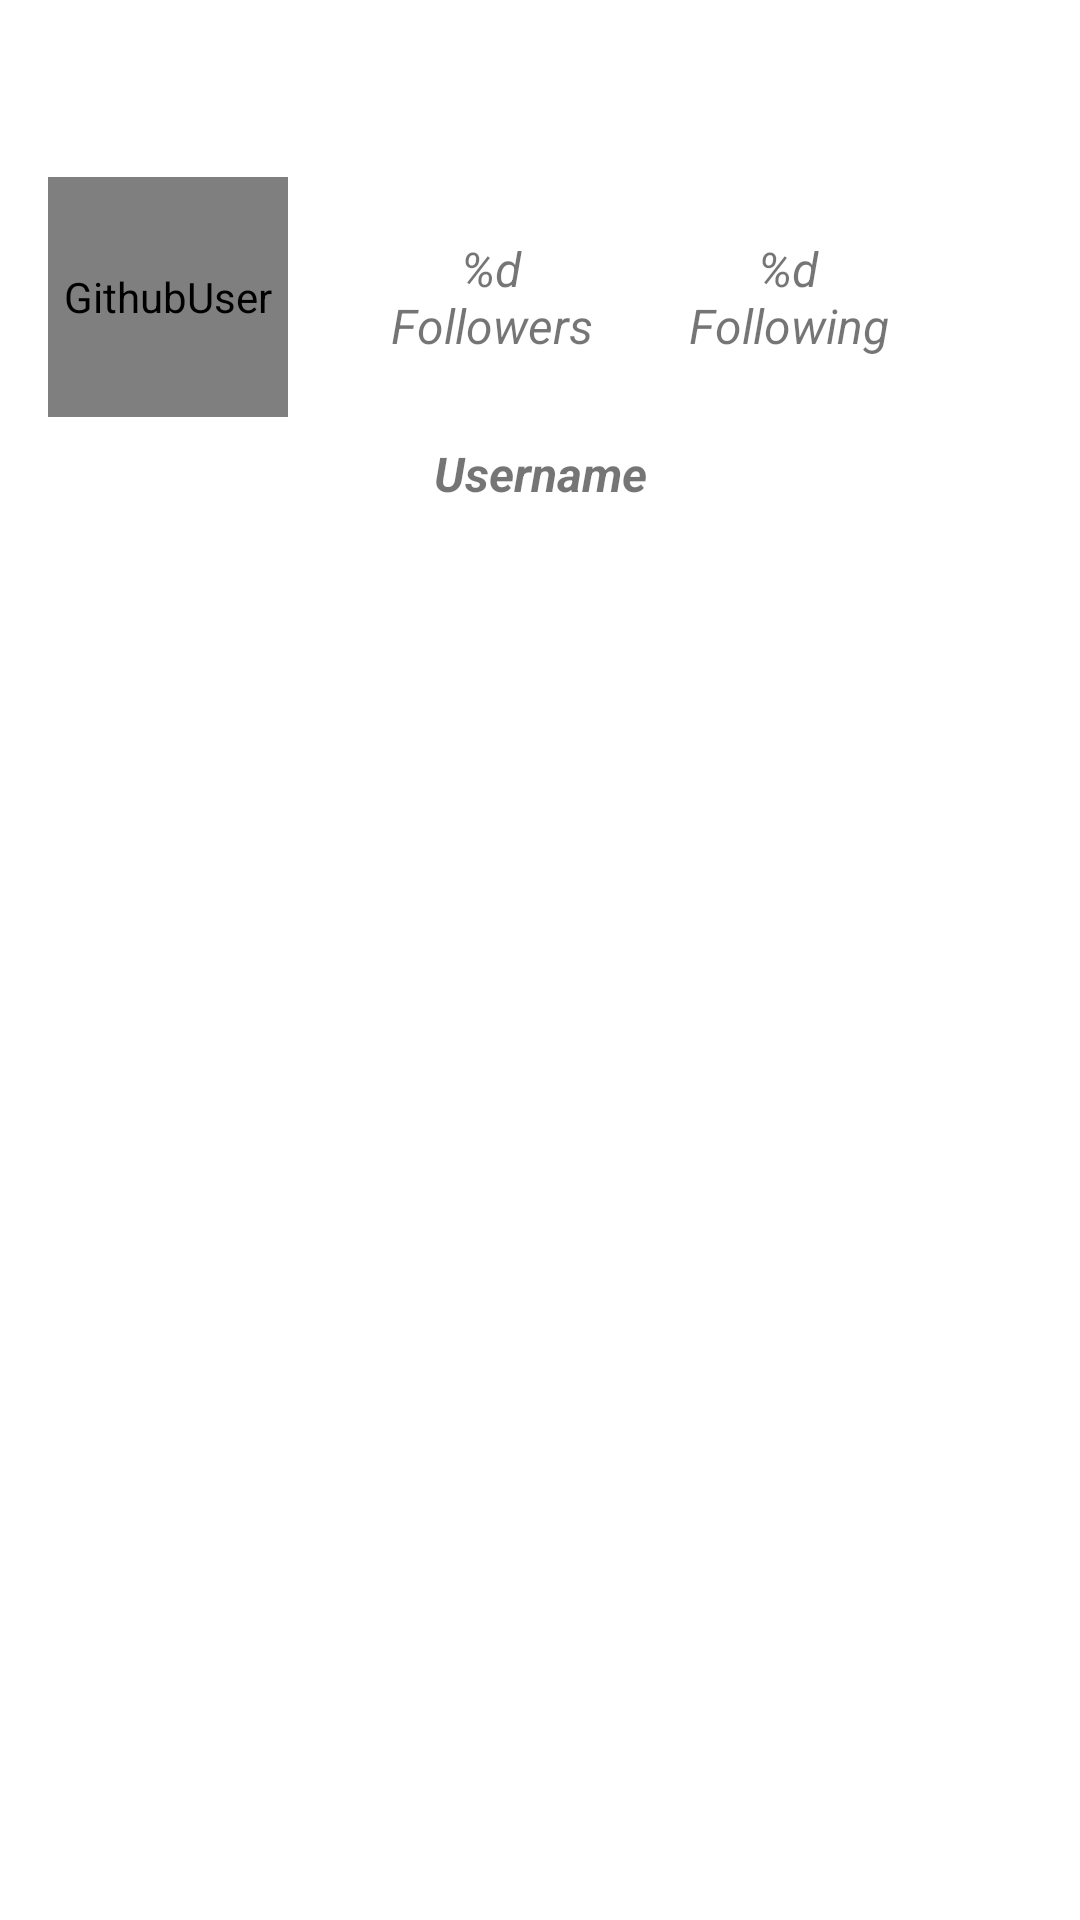

Android layout source for this screen:
<!-- AndroidManifest.xml: application theme Theme.GithubUser -->
<!-- res/layout/detail_detail_user.xml -->
<?xml version="1.0" encoding="utf-8"?>
<androidx.constraintlayout.widget.ConstraintLayout xmlns:android="http://schemas.android.com/apk/res/android"
    xmlns:app="http://schemas.android.com/apk/res-auto"
    xmlns:tools="http://schemas.android.com/tools"
    android:layout_width="match_parent"
    android:layout_height="200dp"
    tools:ignore="TextSizeCheck">

    <de.hdodenhof.circleimageview.CircleImageView
        android:id="@+id/avatarImg"
        android:layout_width="80dp"
        android:layout_height="80dp"
        android:layout_marginStart="16dp"
        android:layout_marginTop="16dp"
        android:contentDescription="@string/app_name"
        app:layout_constraintStart_toStartOf="parent"
        app:layout_constraintTop_toBottomOf="@+id/tvName"
        tools:srcCompat="@tools:sample/avatars" />

    <TextView
        android:id="@+id/tvName"
        android:layout_width="0dp"
        android:layout_height="wrap_content"
        android:layout_marginStart="16dp"
        android:layout_marginTop="16dp"
        android:layout_marginEnd="16dp"
        android:gravity="center"
        android:textSize="20sp"
        android:textStyle="bold|italic"
        app:layout_constraintEnd_toEndOf="parent"
        app:layout_constraintStart_toStartOf="parent"
        app:layout_constraintTop_toTopOf="parent"
        tools:text="@string/name" />

    <TextView
        android:id="@+id/tvUsername"
        android:layout_width="0dp"
        android:layout_height="wrap_content"
        android:layout_marginTop="8dp"
        android:gravity="center"
        android:text="@string/username"
        android:textSize="16sp"
        android:textStyle="italic|bold"
        app:layout_constraintEnd_toEndOf="@+id/tvName"
        app:layout_constraintStart_toStartOf="@+id/tvName"
        app:layout_constraintTop_toBottomOf="@+id/avatarImg" />

    <TextView
        android:id="@+id/tvFollower"
        android:layout_width="wrap_content"
        android:layout_height="wrap_content"
        android:layout_marginEnd="32dp"
        android:gravity="center"
        android:text="@string/d_follower"
        android:textSize="16sp"
        android:textStyle="italic"
        app:layout_constraintBottom_toBottomOf="@+id/avatarImg"
        app:layout_constraintEnd_toStartOf="@+id/tvFollowing"
        app:layout_constraintTop_toTopOf="@+id/avatarImg" />

    <TextView
        android:id="@+id/tvFollowing"
        android:layout_width="wrap_content"
        android:layout_height="wrap_content"
        android:layout_marginEnd="48dp"
        android:gravity="center"
        android:text="@string/d_following"
        android:textSize="16sp"
        android:textStyle="italic"
        app:layout_constraintBottom_toBottomOf="@+id/tvFollower"
        app:layout_constraintEnd_toEndOf="@+id/tvName"
        app:layout_constraintTop_toTopOf="@+id/tvFollower" />

    <ProgressBar
        android:id="@+id/progressBar"
        style="?android:attr/progressBarStyle"
        android:layout_width="48dp"
        android:layout_height="48dp"
        android:visibility="gone"
        app:layout_constraintBottom_toBottomOf="parent"
        app:layout_constraintEnd_toEndOf="parent"
        app:layout_constraintStart_toStartOf="parent"
        app:layout_constraintTop_toTopOf="parent"
        tools:visibility="visible" />

</androidx.constraintlayout.widget.ConstraintLayout>
<!-- resources referenced by this layout -->
<resources>
  <string name="app_name">GithubUser</string>
  <string name="d_follower">%d\nFollowers</string>
  <string name="d_following">%d\nFollowing</string>
  <string name="name">Name</string>
  <string name="username">Username</string>
  <style name="Theme.GithubUser" parent="Theme.MaterialComponents.DayNight.DarkActionBar">
          
          <item name="colorPrimary">@color/purple_500</item>
          <item name="colorPrimaryVariant">@color/purple_700</item>
          <item name="colorOnPrimary">@color/white</item>
          <item name="tabTextColor">@color/white</item>
          
          <item name="colorSecondary">@color/teal_200</item>
          <item name="colorSecondaryVariant">@color/teal_700</item>
          <item name="colorOnSecondary">@color/black</item>
          
          <item name="android:statusBarColor">?attr/colorPrimaryVariant</item>
          
          <item name="android:windowFullscreen">true</item>
      </style>
  <color name="purple_500">#2F2963</color>
  <color name="purple_700">#FF3700B3</color>
  <color name="white">#FFFFFFFF</color>
  <color name="teal_200">#FF03DAC5</color>
  <color name="teal_700">#FF018786</color>
  <color name="black">#FF000000</color>
</resources>
